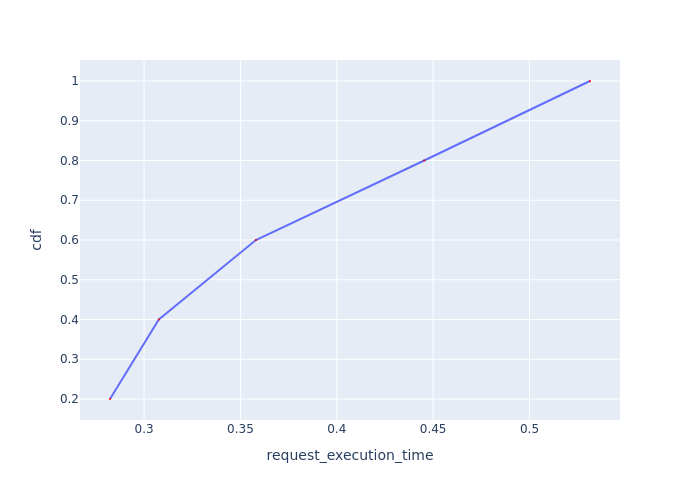

Values plotted in this chart, from the file beside it:
Request Id, request_execution_time, cdf
0_0, 0.2823, 0.2
0_1, 0.3077, 0.4
0_2, 0.358, 0.6
0_3, 0.4454, 0.8
0_4, 0.5314, 1.0
